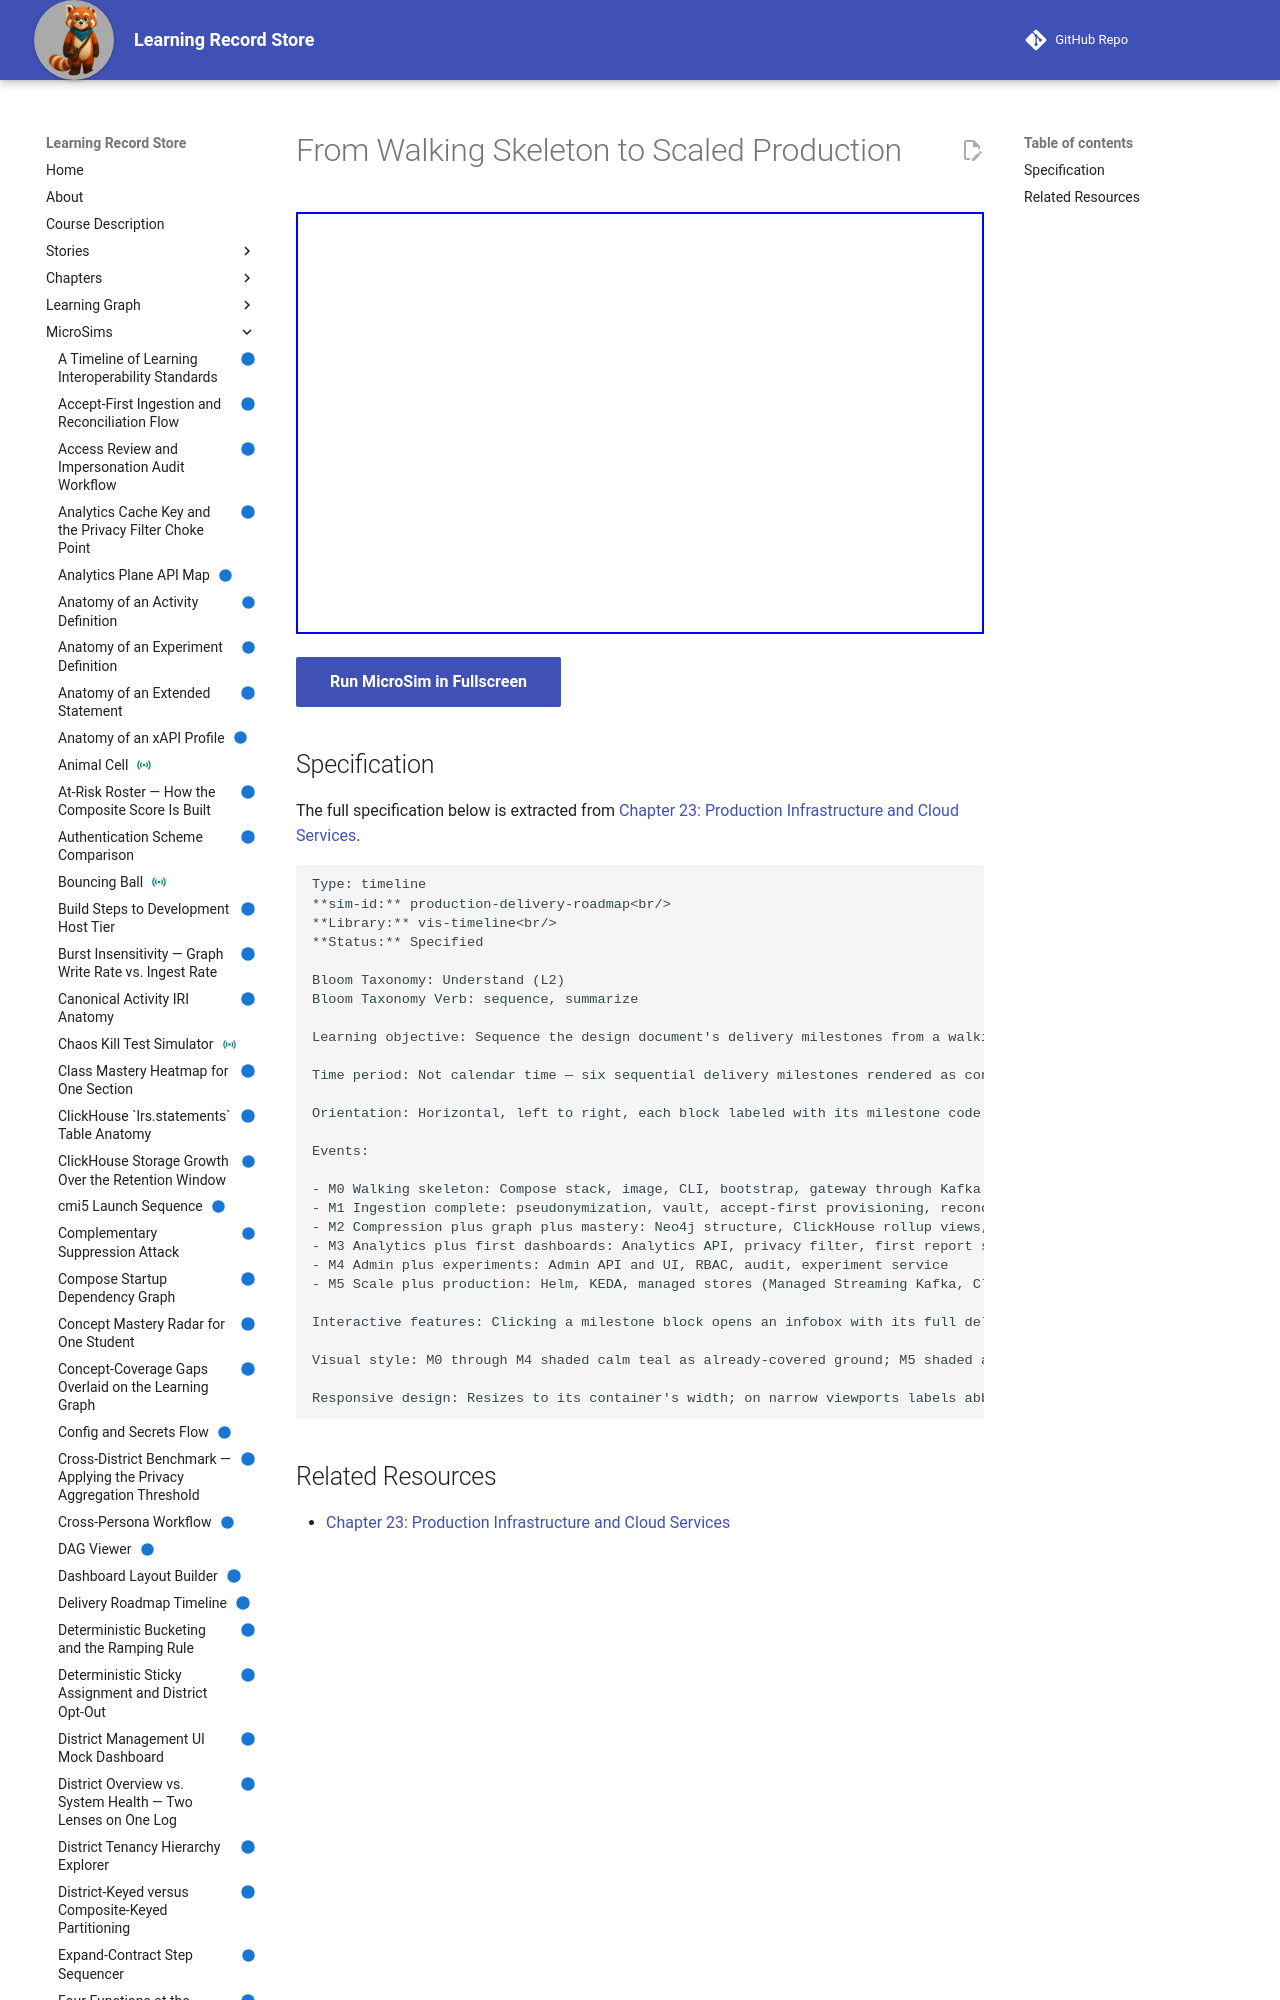

repository: dmccreary/learning-record-store · page: sims/production-delivery-roadmap/index.html · generator: mkdocs

---
title: From Walking Skeleton to Scaled Production
description: Sequence the design document's delivery milestones from a walking skeleton through scaled production, and identify which milestone introduces each managed service covered in this chapter.
status: implemented
library: vis-timeline
bloom_level: Understand (L2)
---

# From Walking Skeleton to Scaled Production



<iframe src="main.html" width="100%" height="422"></iframe>

[Run MicroSim in Fullscreen](main.html){ .md-button .md-button--primary }
